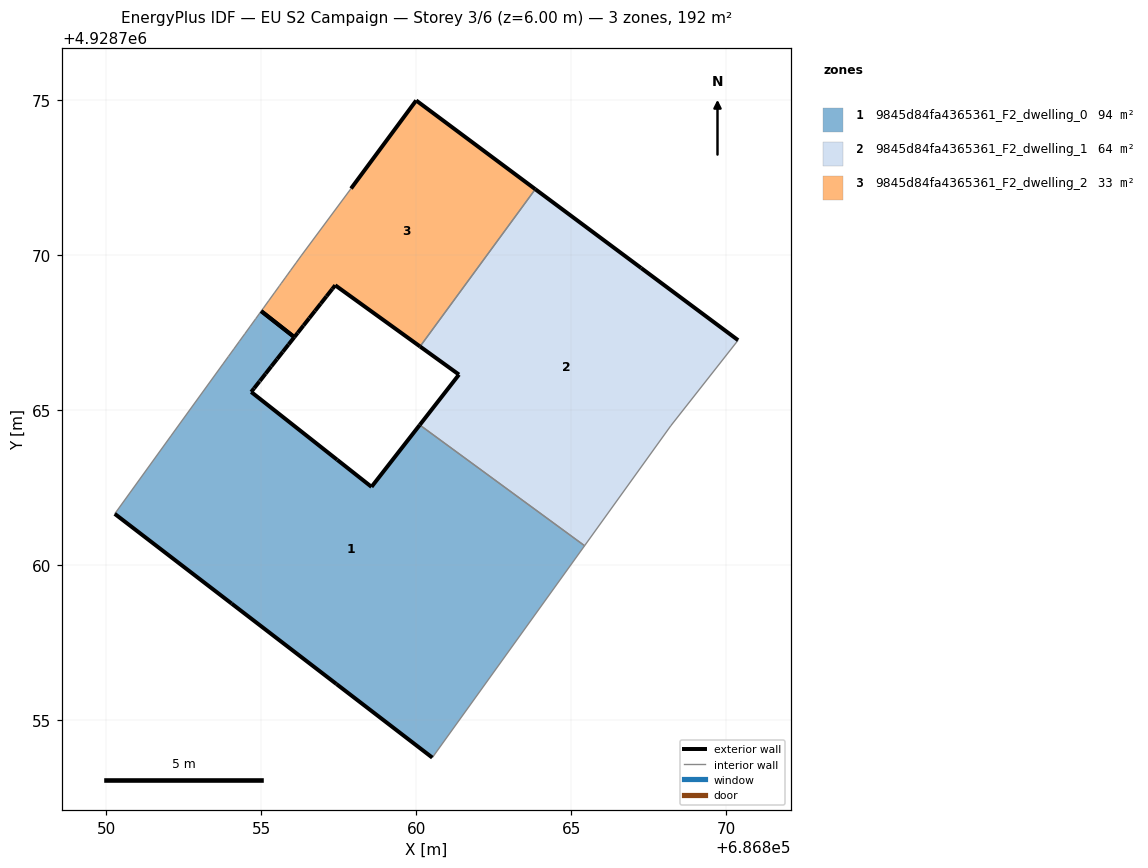
=== STOREY PLAN SPEC (per zone: floor XY polygon, exterior-wall plan segments, windows/doors) ===
zone 1: 9845d84fa4365361_F2_dwelling_0  (94.4 m²)
  floor: (686860.52, 4928753.79) (686865.43, 4928760.62) (686860.11, 4928764.51) (686858.56, 4928762.52) (686857.45, 4928763.39) (686854.68, 4928765.58) (686854.77, 4928765.70) (686854.94, 4928765.91) (686854.96, 4928765.93) (686854.96, 4928765.93) (686855.14, 4928766.17) (686855.33, 4928766.40) (686855.51, 4928766.64) (686855.70, 4928766.87) (686855.88, 4928767.11) (686856.07, 4928767.35) (686855.00, 4928768.18) (686854.83, 4928767.94) (686854.65, 4928767.70) (686854.30, 4928767.21) (686854.12, 4928766.97) (686853.77, 4928766.48) (686852.09, 4928764.16) (686850.28, 4928761.65) (686854.05, 4928758.75) (686857.43, 4928756.16)
  exterior wall: (686860.52, 4928753.79) – (686857.43, 4928756.16)  [3.9 m]
  exterior wall: (686857.43, 4928756.16) – (686854.05, 4928758.75)  [4.3 m]
  exterior wall: (686854.05, 4928758.75) – (686850.28, 4928761.65)  [4.8 m]
  exterior wall: (686856.07, 4928767.35) – (686855.88, 4928767.11)  [0.3 m]
  exterior wall: (686855.88, 4928767.11) – (686855.70, 4928766.87)  [0.3 m]
  exterior wall: (686855.70, 4928766.87) – (686855.51, 4928766.64)  [0.3 m]
  exterior wall: (686855.51, 4928766.64) – (686855.33, 4928766.40)  [0.3 m]
  exterior wall: (686855.33, 4928766.40) – (686855.14, 4928766.17)  [0.3 m]
  exterior wall: (686855.14, 4928766.17) – (686854.96, 4928765.93)  [0.3 m]
  exterior wall: (686854.96, 4928765.93) – (686854.96, 4928765.93)  [0.0 m]
  exterior wall: (686854.96, 4928765.93) – (686854.94, 4928765.91)  [0.0 m]
  exterior wall: (686854.94, 4928765.91) – (686854.77, 4928765.70)  [0.3 m]
  exterior wall: (686854.77, 4928765.70) – (686854.68, 4928765.58)  [0.1 m]
  exterior wall: (686854.68, 4928765.58) – (686857.45, 4928763.39)  [3.5 m]
  exterior wall: (686857.45, 4928763.39) – (686858.56, 4928762.52)  [1.4 m]
  exterior wall: (686858.56, 4928762.52) – (686860.11, 4928764.51)  [2.5 m]
  exterior wall: (686855.00, 4928768.19) – (686856.07, 4928767.35)  [1.4 m]
  interior walls: 11
zone 2: 9845d84fa4365361_F2_dwelling_1  (63.9 m²)
  floor: (686868.21, 4928764.49) (686870.38, 4928767.25) (686867.25, 4928769.57) (686863.84, 4928772.12) (686860.12, 4928767.04) (686861.38, 4928766.14) (686860.11, 4928764.51) (686865.43, 4928760.62)
  exterior wall: (686863.84, 4928772.12) – (686867.25, 4928769.57)  [4.3 m]
  exterior wall: (686867.25, 4928769.57) – (686870.38, 4928767.25)  [3.9 m]
  exterior wall: (686860.11, 4928764.51) – (686861.38, 4928766.14)  [2.1 m]
  exterior wall: (686861.38, 4928766.14) – (686860.12, 4928767.04)  [1.5 m]
  interior walls: 4
zone 3: 9845d84fa4365361_F2_dwelling_2  (33.3 m²)
  floor: (686860.12, 4928767.04) (686863.84, 4928772.12) (686860.00, 4928774.98) (686857.90, 4928772.14) (686856.29, 4928769.97) (686856.13, 4928769.74) (686855.95, 4928769.50) (686855.84, 4928769.35) (686855.78, 4928769.26) (686855.64, 4928769.08) (686855.60, 4928769.01) (686855.58, 4928768.98) (686855.42, 4928768.77) (686855.25, 4928768.53) (686855.07, 4928768.29) (686855.00, 4928768.18) (686856.07, 4928767.35) (686856.18, 4928767.49) (686856.36, 4928767.72) (686856.55, 4928767.96) (686856.74, 4928768.19) (686856.92, 4928768.43) (686857.11, 4928768.67) (686857.29, 4928768.90) (686857.39, 4928769.02)
  exterior wall: (686857.90, 4928772.14) – (686860.00, 4928774.98)  [3.5 m]
  exterior wall: (686860.00, 4928774.98) – (686863.84, 4928772.12)  [4.8 m]
  exterior wall: (686860.12, 4928767.04) – (686857.39, 4928769.02)  [3.4 m]
  exterior wall: (686857.39, 4928769.02) – (686857.30, 4928768.90)  [0.1 m]
  exterior wall: (686857.30, 4928768.90) – (686857.11, 4928768.67)  [0.3 m]
  exterior wall: (686857.11, 4928768.67) – (686856.92, 4928768.43)  [0.3 m]
  exterior wall: (686856.92, 4928768.43) – (686856.74, 4928768.19)  [0.3 m]
  exterior wall: (686856.74, 4928768.19) – (686856.55, 4928767.96)  [0.3 m]
  exterior wall: (686856.55, 4928767.96) – (686856.36, 4928767.72)  [0.3 m]
  exterior wall: (686856.36, 4928767.72) – (686856.18, 4928767.49)  [0.3 m]
  exterior wall: (686856.18, 4928767.49) – (686856.07, 4928767.35)  [0.2 m]
  exterior wall: (686856.07, 4928767.35) – (686855.00, 4928768.18)  [1.4 m]
  interior walls: 13

=== DERIVED (storey summary) ===
Building: EU S2 Campaign
Storey: 3 of 6  (floor level z = 6.00 m)
Storey gross floor area: 191.7 m²
Zones on this storey: 3
  - 9845d84fa4365361_F2_dwelling_0: floor 94.4 m²; exterior wall 24.0 m (72.0 m²); WWR 0.0%
  - 9845d84fa4365361_F2_dwelling_1: floor 63.9 m²; exterior wall 11.8 m (35.3 m²); WWR 0.0%
  - 9845d84fa4365361_F2_dwelling_2: floor 33.3 m²; exterior wall 15.2 m (45.5 m²); WWR 0.0%
Zone adjacency (shared interzone walls):
  - 9845d84fa4365361_F2_dwelling_0 ↔ 9845d84fa4365361_F2_dwelling_1
  - 9845d84fa4365361_F2_dwelling_1 ↔ 9845d84fa4365361_F2_dwelling_2